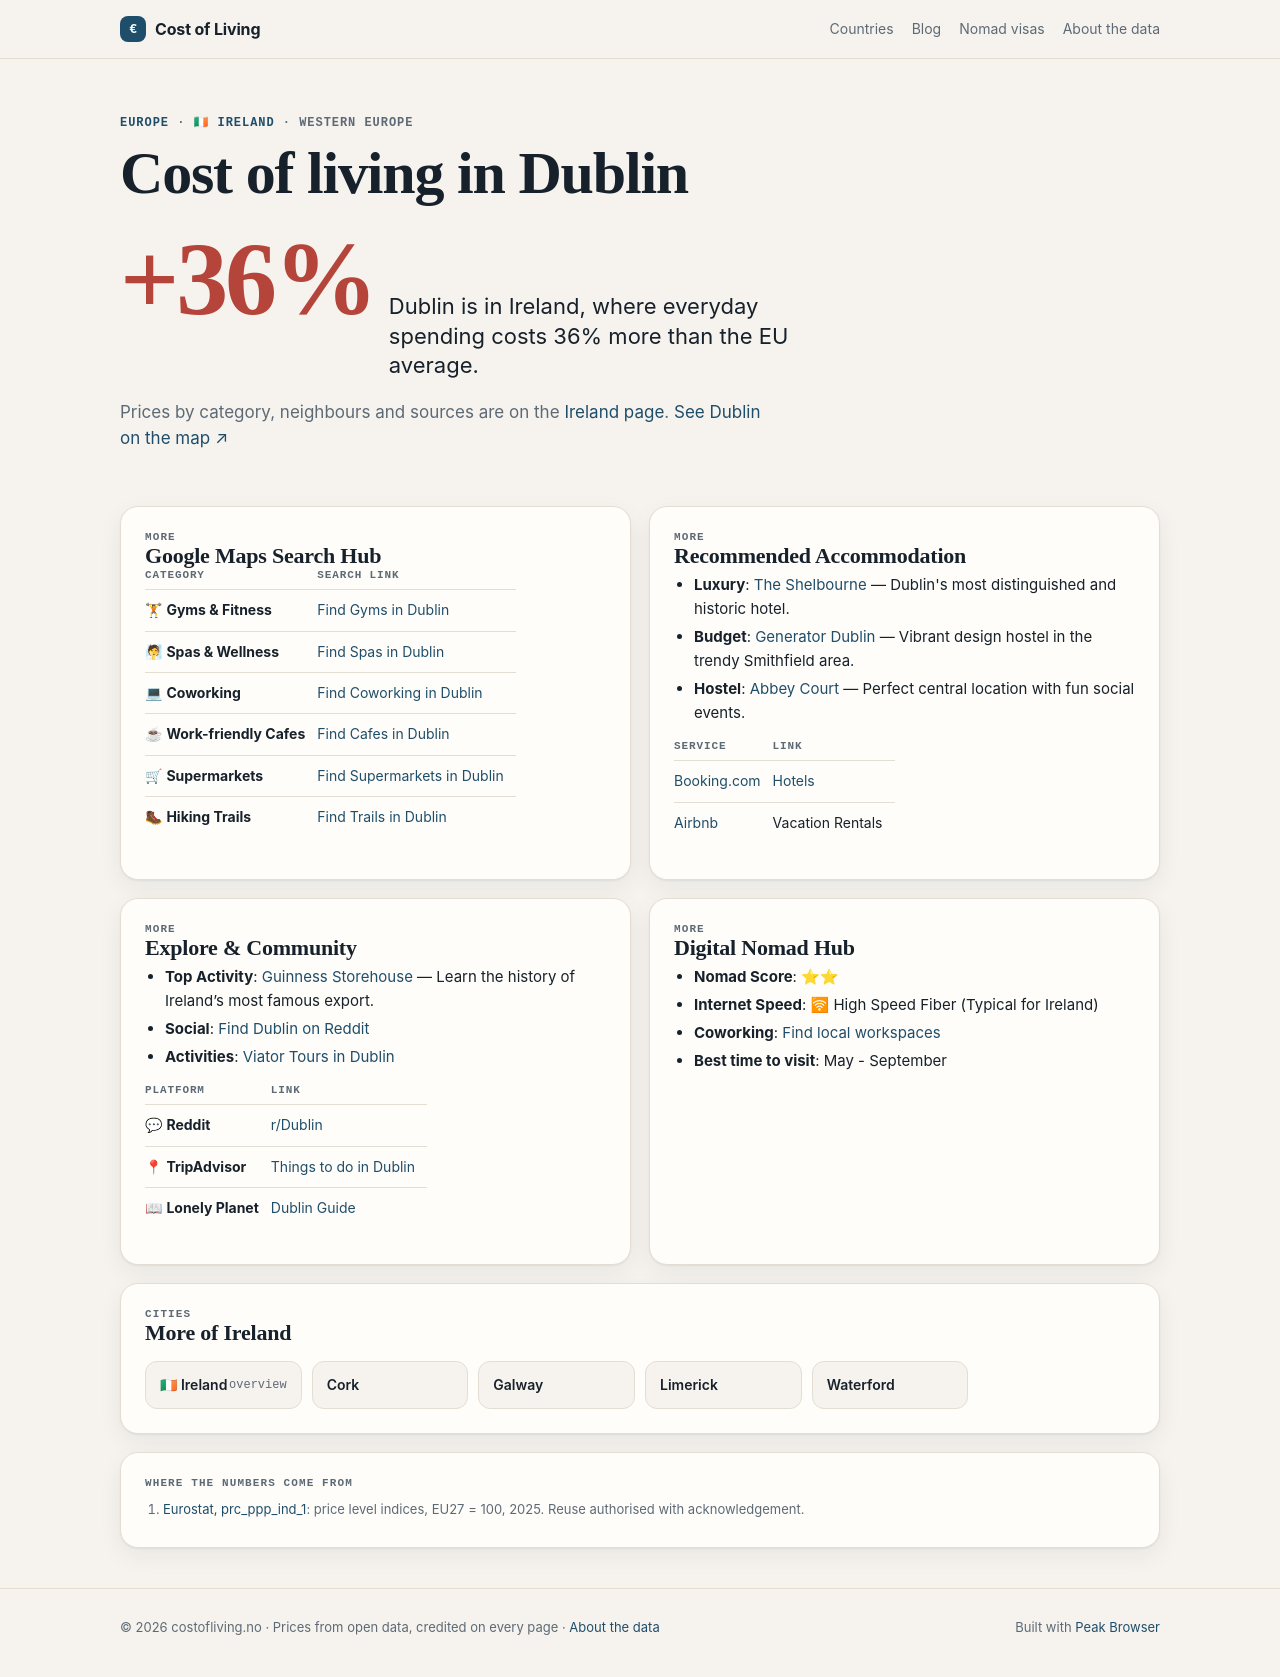

repository: Designrpros/CostOfLiving · page: ireland/cities/dublin/index.html · generator: mkdocs

---
title: 🏙 Dublin - Ireland
description: Cost of Living in Dublin
---

# 🏙 Dublin

<iframe width="100%" height="300" frameborder="0" scrolling="no" marginheight="0" marginwidth="0" src="https://maps.google.com/maps?q=Dublin,Ireland&t=&z=12&ie=UTF8&iwloc=&output=embed"></iframe>

## 📊 Cost of Living

| Category | Price | EUR |
|----------|-------|-----|
| Rent (center) | 2,300€ | ~2,300€ |
| Meal | 18€ | ~18€ |
| Beer (0.5L) | 6€ | ~6€ |
| Cappuccino | 4.50€ | ~4.50€ |
| Transport | 3€ | ~3€ |
| Cinema | 12€ | ~12€ |

## 📍 Google Maps Search Hub

| Category | Search Link |
|----------|-------------|
| 🏋 **Gyms & Fitness** | [Find Gyms in Dublin](https://www.google.com/maps/search/Gym+and+Workout+in+Dublin) |
| 🧖 **Spas & Wellness** | [Find Spas in Dublin](https://www.google.com/maps/search/Spa+and+Wellness+in+Dublin) |
| 💻 **Coworking** | [Find Coworking in Dublin](https://www.google.com/maps/search/Coworking+Spaces+in+Dublin) |
| ☕ **Work-friendly Cafes** | [Find Cafes in Dublin](https://www.google.com/maps/search/laptop+friendly+cafes+in+Dublin) |
| 🛒 **Supermarkets** | [Find Supermarkets in Dublin](https://www.google.com/maps/search/supermarket+in+Dublin) |
| 🥾 **Hiking Trails** | [Find Trails in Dublin](https://www.google.com/maps/search/Hiking+Trails+in+Dublin) |

## 🏨 Recommended Accommodation
- **Luxury**: [The Shelbourne](https://www.booking.com/searchresults.html?ss=The Shelbourne Dublin) — Dublin's most distinguished and historic hotel.
- **Budget**: [Generator Dublin](https://www.booking.com/searchresults.html?ss=Generator Dublin Dublin) — Vibrant design hostel in the trendy Smithfield area.
- **Hostel**: [Abbey Court](https://www.booking.com/searchresults.html?ss=Abbey Court Dublin) — Perfect central location with fun social events.

| Service | Link |
|---------|------|
| [Booking.com](https://www.booking.com/searchresults.html?ss=Dublin) | [Hotels](https://www.booking.com/searchresults.html?ss=Dublin) |
| [Airbnb](https://www.airbnb.com/s/Dublin--Ireland) | Vacation Rentals |

## 🧭 Explore & Community
- **Top Activity**: [Guinness Storehouse](https://www.tripadvisor.com/Search?q=Guinness Storehouse Dublin) — Learn the history of Ireland’s most famous export.
- **Social**: [Find Dublin on Reddit](https://www.reddit.com/r/Dublin/)
- **Activities**: [Viator Tours in Dublin](https://www.viator.com/searchResults/all?text=Dublin)

| Platform | Link |
|----------|------|
| 💬 **Reddit** | [r/Dublin](https://www.reddit.com/r/Dublin/) |
| 📍 **TripAdvisor** | [Things to do in Dublin](https://www.tripadvisor.com/Search?q=Dublin) |
| 📖 **Lonely Planet** | [Dublin Guide](https://www.lonelyplanet.com/search?q=Dublin) |

## 🚀 Digital Nomad Hub

- **Nomad Score**: ⭐⭐
- **Internet Speed**: 🛜 High Speed Fiber (Typical for Ireland)
- **Coworking**: [Find local workspaces](https://www.google.com/maps/search/Dublin+Coworking/)
- **Best time to visit**: May - September

## ← Back
[Back to Ireland overview](../index.md)

*Data: Numbeo.com, March 2026*
